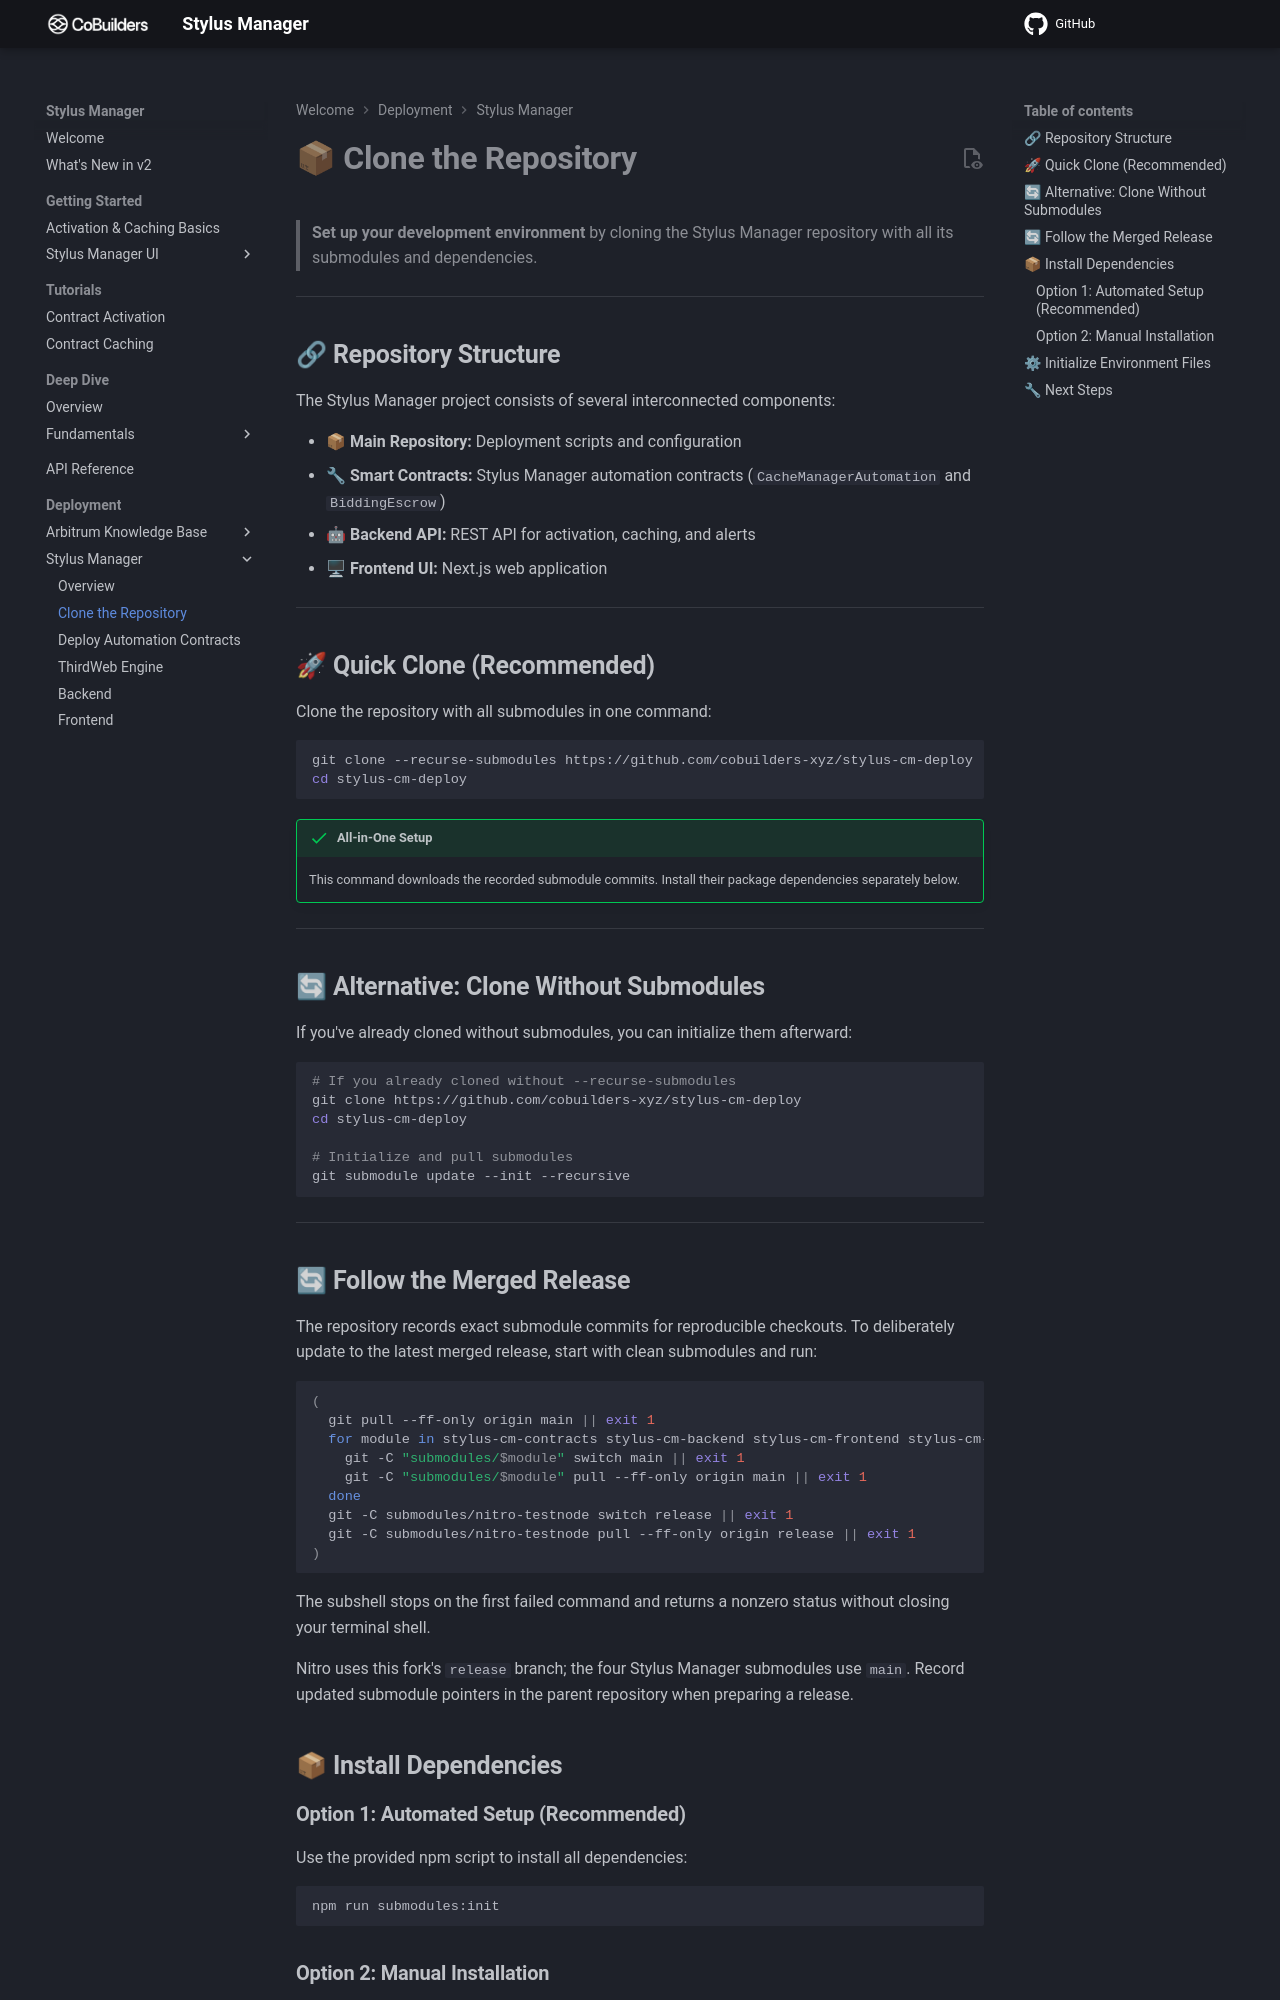

repository: CoBuilders-xyz/stylus-cm-deploy · page: local-deployment/stylus-cache-manager-ui/clone-the-repo/index.html · generator: mkdocs

# **📦 Clone the Repository**

> **Set up your development environment** by cloning the Stylus Manager repository with all its submodules and dependencies.

---

## **🔗 Repository Structure**

The Stylus Manager project consists of several interconnected components:

- **📦 Main Repository:** Deployment scripts and configuration
- **🔧 Smart Contracts:** Stylus Manager automation contracts (`CacheManagerAutomation` and `BiddingEscrow`)
- **🤖 Backend API:** REST API for activation, caching, and alerts
- **🖥 Frontend UI:** Next.js web application

---

## **🚀 Quick Clone (Recommended)**

Clone the repository with all submodules in one command:

```bash
git clone --recurse-submodules https://github.com/cobuilders-xyz/stylus-cm-deploy
cd stylus-cm-deploy
```

!!! success "All-in-One Setup"

    This command downloads the recorded submodule commits. Install their package dependencies separately below.

---

## **🔄 Alternative: Clone Without Submodules**

If you've already cloned without submodules, you can initialize them afterward:

```bash
# If you already cloned without --recurse-submodules
git clone https://github.com/cobuilders-xyz/stylus-cm-deploy
cd stylus-cm-deploy

# Initialize and pull submodules
git submodule update --init --recursive
```

---

## **🔄 Follow the Merged Release**

The repository records exact submodule commits for reproducible checkouts. To deliberately update to the latest merged release, start with clean submodules and run:

```bash
(
  git pull --ff-only origin main || exit 1
  for module in stylus-cm-contracts stylus-cm-backend stylus-cm-frontend stylus-cm-nginx; do
    git -C "submodules/$module" switch main || exit 1
    git -C "submodules/$module" pull --ff-only origin main || exit 1
  done
  git -C submodules/nitro-testnode switch release || exit 1
  git -C submodules/nitro-testnode pull --ff-only origin release || exit 1
)
```

The subshell stops on the first failed command and returns a nonzero status without closing your terminal shell.

Nitro uses this fork's `release` branch; the four Stylus Manager submodules use `main`. Record updated submodule pointers in the parent repository when preparing a release.

## **📦 Install Dependencies**
